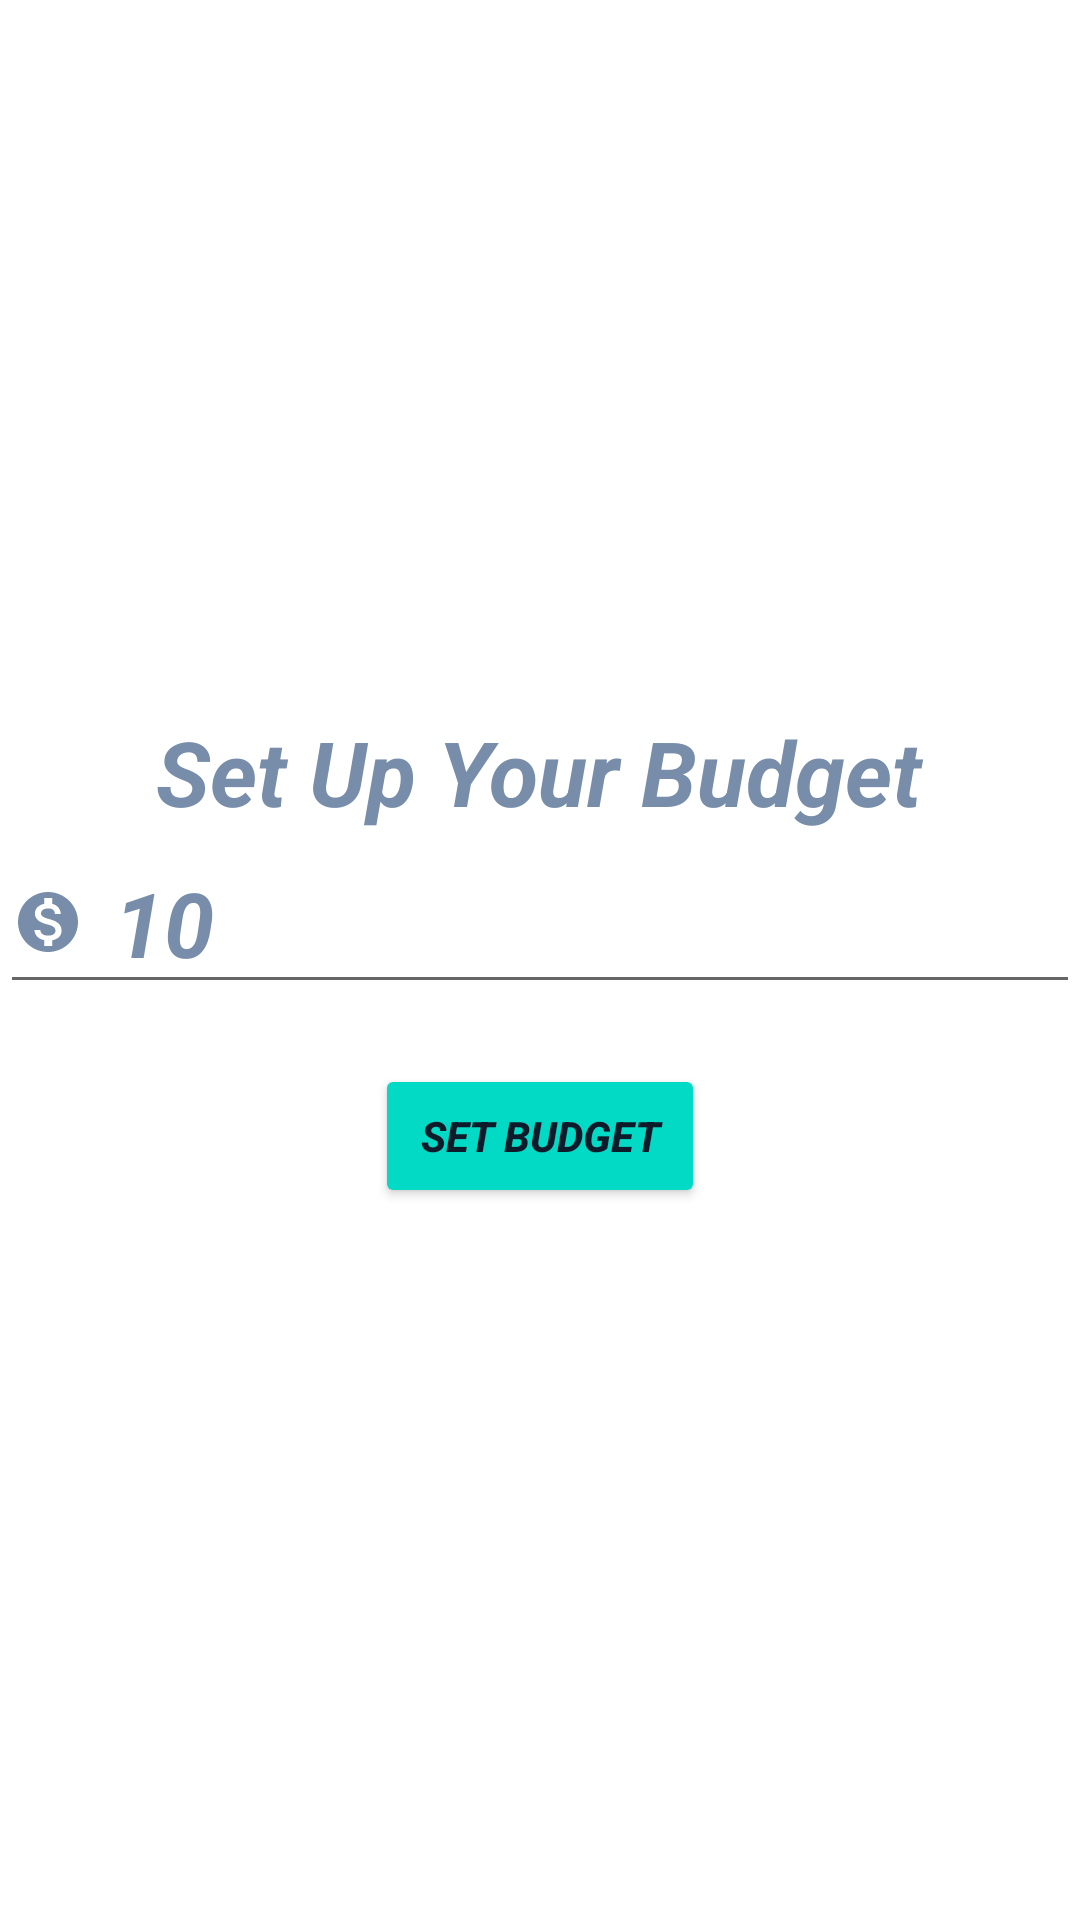

This screen was rendered from an Android layout file. Write that file and the resources it references.
<!-- AndroidManifest.xml: application theme Theme.BudgetManager -->
<!-- res/layout/fragment_budget.xml -->
<?xml version="1.0" encoding="utf-8"?>
<FrameLayout xmlns:android="http://schemas.android.com/apk/res/android"
    xmlns:app="http://schemas.android.com/apk/res-auto"
    xmlns:tools="http://schemas.android.com/tools"
    android:layout_width="match_parent"
    android:layout_height= "match_parent"
    tools:context=".homeFragment">
    <LinearLayout
        android:layout_width="match_parent"
        android:orientation="vertical"
        android:layout_gravity="center"
        android:gravity="center"
        android:layout_height="match_parent">
        <TextView
            android:layout_width="wrap_content"
            android:layout_height="wrap_content"
            android:textSize="30sp"
            android:textStyle="bold|italic"
            android:textColor="@color/plt2"
            android:text="@string/set_up_your_budget"/>
        <EditText
            android:layout_width="match_parent"
            android:layout_height="wrap_content"
            android:inputType="number"
            android:id="@+id/enterbudget"
            android:textColor="@color/plt2"
            android:hint="10"
            android:textColorHint="@color/plt2"
            android:textSize="30sp"
            android:textStyle="bold|italic"
            android:drawablePadding="10sp"
            android:drawableStart="@drawable/baseline_monetization_on_24"/>
        <Button
            android:id="@+id/addbudget"
            android:layout_marginTop="20dp"
            android:layout_width="110dp"
            android:layout_height="wrap_content"
            android:textStyle="italic|bold"
            android:backgroundTint="@color/teal_200"
            android:textColor="@color/plt5"
            android:text="Set Budget"/>
    </LinearLayout>
</FrameLayout>
<!-- resources referenced by this layout -->
<resources>
  <color name="plt2">#778da9</color>
  <color name="plt5">#0d1b2a</color>
  <color name="teal_200">#FF03DAC5</color>
  <!-- drawable baseline_monetization_on_24 (drawable) -->
  <vector android:height="24dp" android:tint="@color/plt2"
      android:viewportHeight="24" android:viewportWidth="24"
      android:width="24dp" xmlns:android="http://schemas.android.com/apk/res/android">
      <path android:fillColor="@android:color/white" android:pathData="M12,2C6.48,2 2,6.48 2,12s4.48,10 10,10 10,-4.48 10,-10S17.52,2 12,2zM13.41,18.09L13.41,20h-2.67v-1.93c-1.71,-0.36 -3.16,-1.46 -3.27,-3.4h1.96c0.1,1.05 0.82,1.87 2.65,1.87 1.96,0 2.4,-0.98 2.4,-1.59 0,-0.83 -0.44,-1.61 -2.67,-2.14 -2.48,-0.6 -4.18,-1.62 -4.18,-3.67 0,-1.72 1.39,-2.84 3.11,-3.21L10.74,4h2.67v1.95c1.86,0.45 2.79,1.86 2.85,3.39L14.3,9.34c-0.05,-1.11 -0.64,-1.87 -2.22,-1.87 -1.5,0 -2.4,0.68 -2.4,1.64 0,0.84 0.65,1.39 2.67,1.91s4.18,1.39 4.18,3.91c-0.01,1.83 -1.38,2.83 -3.12,3.16z"/>
  </vector>
  <string name="set_up_your_budget">Set Up Your Budget</string>
  <style name="Theme.BudgetManager" parent="Theme.MaterialComponents.DayNight.NoActionBar">
          
          <item name="colorPrimary">@color/purple_500</item>
          <item name="colorPrimaryVariant">@color/plt5</item>
          <item name="colorOnPrimary">@color/white</item>
          
          <item name="colorSecondary">@color/plt2</item>
          <item name="colorSecondaryVariant">@color/teal_700</item>
          <item name="colorOnSecondary">@color/black</item>
          
          <item name="android:statusBarColor">?attr/colorPrimaryVariant</item>
          
      </style>
  <color name="purple_500">#FF6200EE</color>
  <color name="white">#FFFFFFFF</color>
  <color name="teal_700">#FF018786</color>
  <color name="black">#FF000000</color>
</resources>
